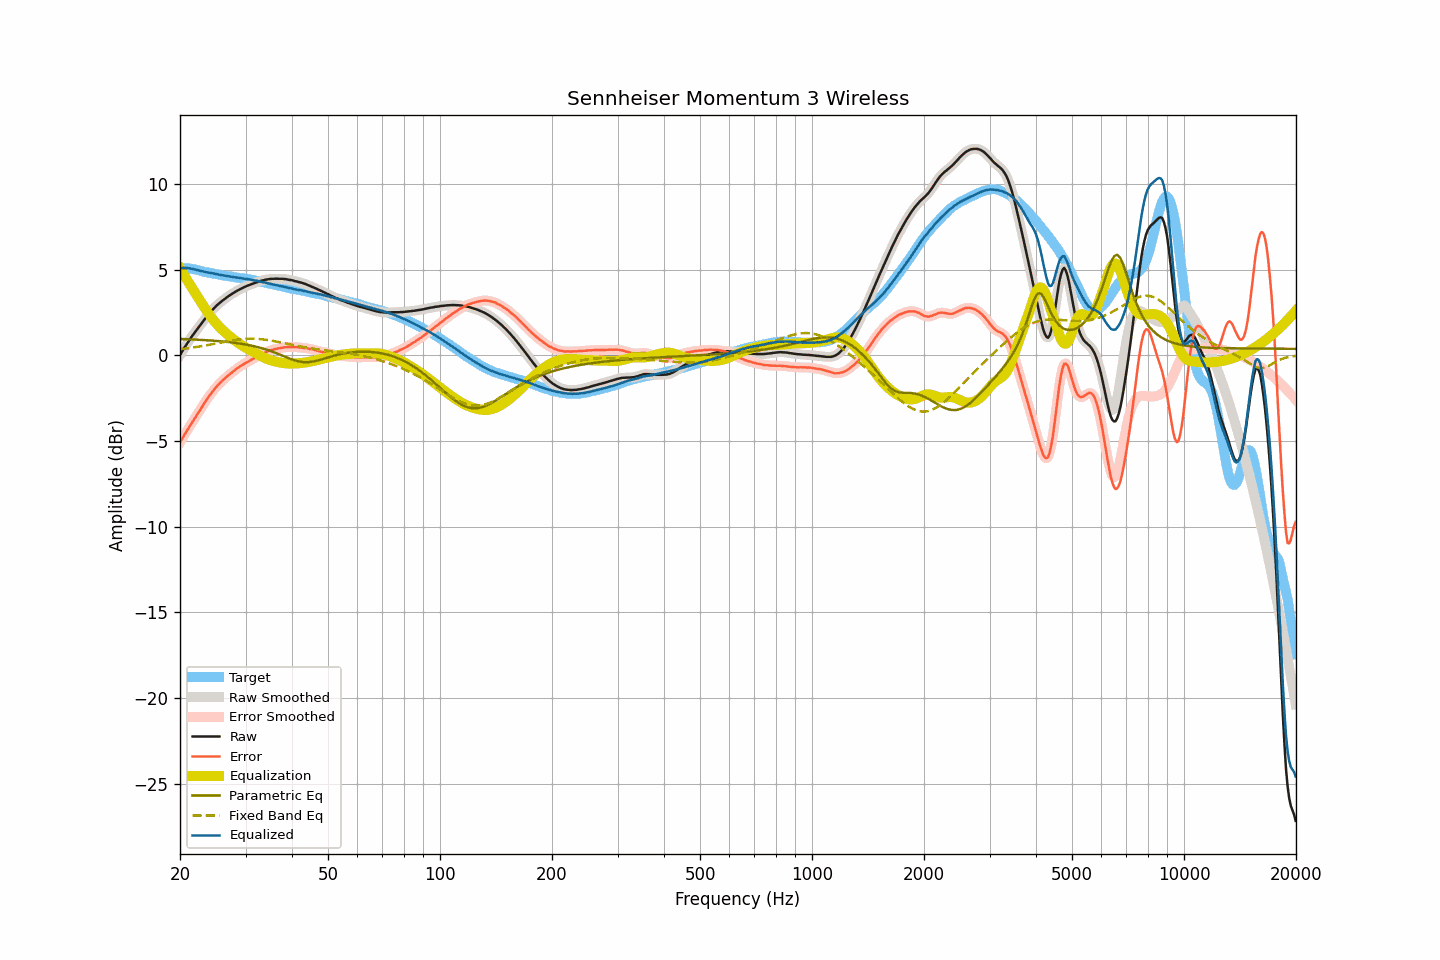

The data file committed next to this chart (first rows):
frequency, raw, smoothed, error, error_smoothed, equalization, parametric_eq, fixed_band_eq, equalized_raw, equalized_smoothed, target
20.00, 0.00, 0.00, -5.09, -5.08, 5.08, 0.95, 0.35, 5.08, 5.08, 5.09
20.20, 0.17, 0.17, -4.92, -4.92, 4.92, 0.95, 0.37, 5.09, 5.09, 5.09
20.40, 0.33, 0.33, -4.76, -4.76, 4.76, 0.95, 0.38, 5.10, 5.09, 5.09
20.61, 0.48, 0.48, -4.61, -4.61, 4.61, 0.94, 0.39, 5.09, 5.09, 5.09
20.81, 0.63, 0.63, -4.45, -4.45, 4.46, 0.94, 0.40, 5.09, 5.09, 5.09
21.02, 0.78, 0.78, -4.31, -4.30, 4.31, 0.94, 0.41, 5.09, 5.08, 5.09
21.23, 0.92, 0.92, -4.14, -4.15, 4.15, 0.93, 0.43, 5.08, 5.07, 5.07
21.44, 1.05, 1.05, -4.00, -4.00, 4.00, 0.93, 0.44, 5.06, 5.06, 5.06
21.66, 1.18, 1.18, -3.86, -3.85, 3.86, 0.92, 0.45, 5.04, 5.04, 5.04
21.87, 1.31, 1.31, -3.70, -3.71, 3.71, 0.92, 0.47, 5.02, 5.02, 5.01
22.09, 1.43, 1.44, -3.57, -3.56, 3.56, 0.91, 0.48, 4.99, 4.99, 5.00
22.31, 1.56, 1.56, -3.41, -3.42, 3.41, 0.91, 0.50, 4.97, 4.97, 4.97
22.54, 1.68, 1.69, -3.27, -3.27, 3.26, 0.90, 0.51, 4.94, 4.95, 4.95
22.76, 1.81, 1.81, -3.12, -3.12, 3.11, 0.90, 0.53, 4.92, 4.92, 4.93
22.99, 1.94, 1.94, -2.96, -2.96, 2.96, 0.89, 0.54, 4.91, 4.90, 4.90
23.22, 2.06, 2.06, -2.81, -2.81, 2.82, 0.89, 0.56, 4.88, 4.88, 4.87
23.45, 2.18, 2.18, -2.67, -2.67, 2.68, 0.88, 0.58, 4.86, 4.86, 4.85
23.69, 2.30, 2.30, -2.54, -2.53, 2.54, 0.88, 0.59, 4.84, 4.84, 4.84
23.92, 2.42, 2.42, -2.40, -2.40, 2.40, 0.87, 0.61, 4.82, 4.82, 4.82
24.16, 2.53, 2.53, -2.27, -2.28, 2.27, 0.86, 0.63, 4.81, 4.80, 4.81
24.40, 2.63, 2.63, -2.15, -2.15, 2.15, 0.86, 0.65, 4.78, 4.79, 4.79
24.65, 2.73, 2.73, -2.04, -2.03, 2.03, 0.85, 0.66, 4.76, 4.77, 4.77
24.89, 2.83, 2.83, -1.91, -1.92, 1.92, 0.84, 0.68, 4.75, 4.75, 4.74
25.14, 2.92, 2.92, -1.81, -1.81, 1.81, 0.84, 0.70, 4.74, 4.73, 4.73
25.39, 3.00, 3.00, -1.71, -1.71, 1.71, 0.83, 0.72, 4.71, 4.71, 4.71
25.65, 3.08, 3.08, -1.62, -1.61, 1.61, 0.82, 0.74, 4.69, 4.69, 4.70
25.91, 3.16, 3.16, -1.51, -1.52, 1.52, 0.81, 0.76, 4.68, 4.68, 4.67
26.16, 3.23, 3.23, -1.43, -1.43, 1.43, 0.80, 0.77, 4.66, 4.66, 4.66
26.43, 3.30, 3.30, -1.35, -1.34, 1.34, 0.79, 0.79, 4.64, 4.65, 4.65
26.69, 3.37, 3.37, -1.26, -1.26, 1.26, 0.78, 0.81, 4.63, 4.63, 4.63
26.96, 3.44, 3.44, -1.18, -1.18, 1.18, 0.77, 0.83, 4.62, 4.62, 4.62
27.23, 3.50, 3.50, -1.10, -1.10, 1.10, 0.76, 0.84, 4.60, 4.60, 4.61
27.50, 3.56, 3.56, -1.03, -1.03, 1.02, 0.75, 0.86, 4.58, 4.59, 4.59
27.77, 3.62, 3.62, -0.95, -0.95, 0.95, 0.74, 0.87, 4.57, 4.57, 4.57
28.05, 3.68, 3.68, -0.88, -0.88, 0.88, 0.73, 0.89, 4.56, 4.56, 4.56
28.33, 3.74, 3.74, -0.80, -0.80, 0.81, 0.72, 0.90, 4.55, 4.54, 4.54
28.62, 3.79, 3.79, -0.74, -0.73, 0.74, 0.70, 0.92, 4.53, 4.53, 4.53
28.90, 3.84, 3.84, -0.67, -0.67, 0.67, 0.69, 0.93, 4.52, 4.52, 4.52
29.19, 3.89, 3.89, -0.60, -0.61, 0.61, 0.67, 0.94, 4.50, 4.50, 4.49
29.48, 3.94, 3.94, -0.55, -0.55, 0.55, 0.66, 0.95, 4.49, 4.49, 4.49
29.78, 3.98, 3.98, -0.50, -0.50, 0.50, 0.64, 0.95, 4.48, 4.48, 4.48
30.08, 4.02, 4.02, -0.45, -0.44, 0.44, 0.63, 0.96, 4.46, 4.46, 4.47
30.38, 4.06, 4.06, -0.39, -0.39, 0.39, 0.61, 0.96, 4.45, 4.45, 4.45
30.68, 4.10, 4.10, -0.33, -0.33, 0.34, 0.59, 0.97, 4.44, 4.43, 4.44
30.99, 4.13, 4.13, -0.28, -0.28, 0.28, 0.57, 0.97, 4.41, 4.42, 4.41
31.30, 4.17, 4.17, -0.23, -0.23, 0.23, 0.55, 0.97, 4.40, 4.40, 4.40
31.61, 4.20, 4.20, -0.19, -0.18, 0.18, 0.53, 0.97, 4.38, 4.38, 4.39
31.93, 4.24, 4.24, -0.13, -0.12, 0.12, 0.51, 0.96, 4.36, 4.36, 4.37
32.24, 4.27, 4.27, -0.06, -0.07, 0.07, 0.49, 0.96, 4.34, 4.34, 4.33
32.57, 4.30, 4.30, -0.02, -0.02, 0.02, 0.46, 0.95, 4.32, 4.32, 4.32
32.89, 4.33, 4.33, 0.02, 0.03, -0.03, 0.44, 0.94, 4.30, 4.30, 4.31
33.22, 4.36, 4.36, 0.09, 0.08, -0.08, 0.41, 0.93, 4.28, 4.28, 4.28
33.55, 4.38, 4.39, 0.12, 0.12, -0.12, 0.38, 0.92, 4.26, 4.26, 4.26
33.89, 4.41, 4.41, 0.17, 0.17, -0.17, 0.35, 0.91, 4.24, 4.24, 4.24
34.23, 4.42, 4.42, 0.20, 0.21, -0.21, 0.32, 0.90, 4.22, 4.22, 4.22
34.57, 4.44, 4.44, 0.25, 0.25, -0.24, 0.29, 0.88, 4.20, 4.20, 4.19
34.92, 4.45, 4.45, 0.28, 0.28, -0.28, 0.26, 0.87, 4.18, 4.18, 4.17
35.27, 4.46, 4.46, 0.30, 0.31, -0.31, 0.23, 0.85, 4.16, 4.15, 4.16
35.62, 4.46, 4.47, 0.33, 0.33, -0.33, 0.19, 0.84, 4.13, 4.13, 4.13
35.97, 4.47, 4.47, 0.36, 0.36, -0.36, 0.16, 0.82, 4.12, 4.11, 4.11
... 635 more rows
